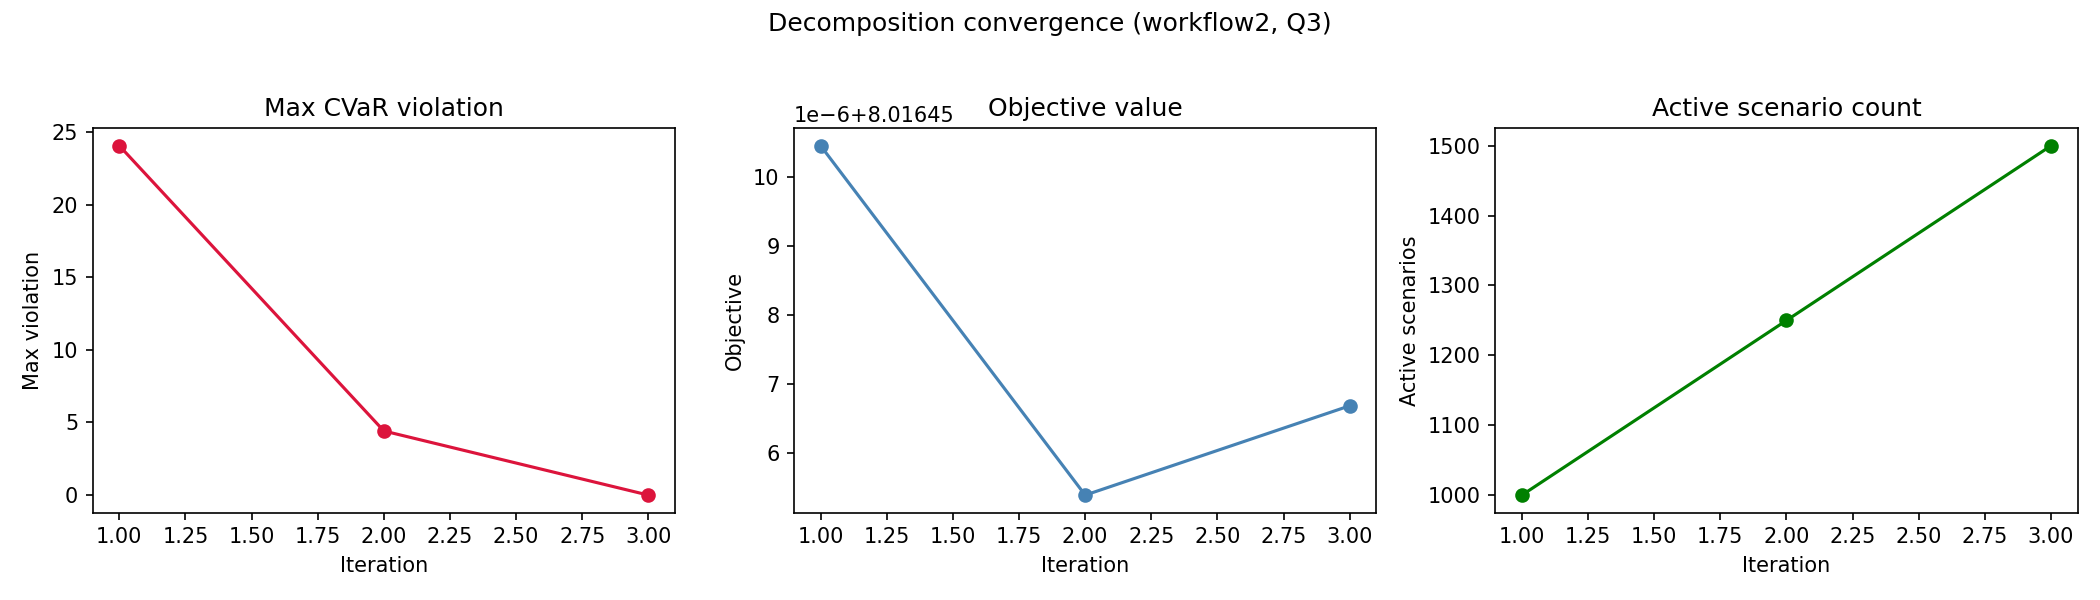

The data file committed next to this chart (first rows):
workflow, quality_level, iteration, active_scenario_count, objective_value, max_violation, num_violated_scenarios, runtime_sec
workflow2, Q3, 1, 1000, 8.016, 24.06, 868, 30.44
workflow2, Q3, 2, 1250, 8.016, 4.416, 466, 34.83
workflow2, Q3, 3, 1500, 8.016, 0.0, 0, 37.08
